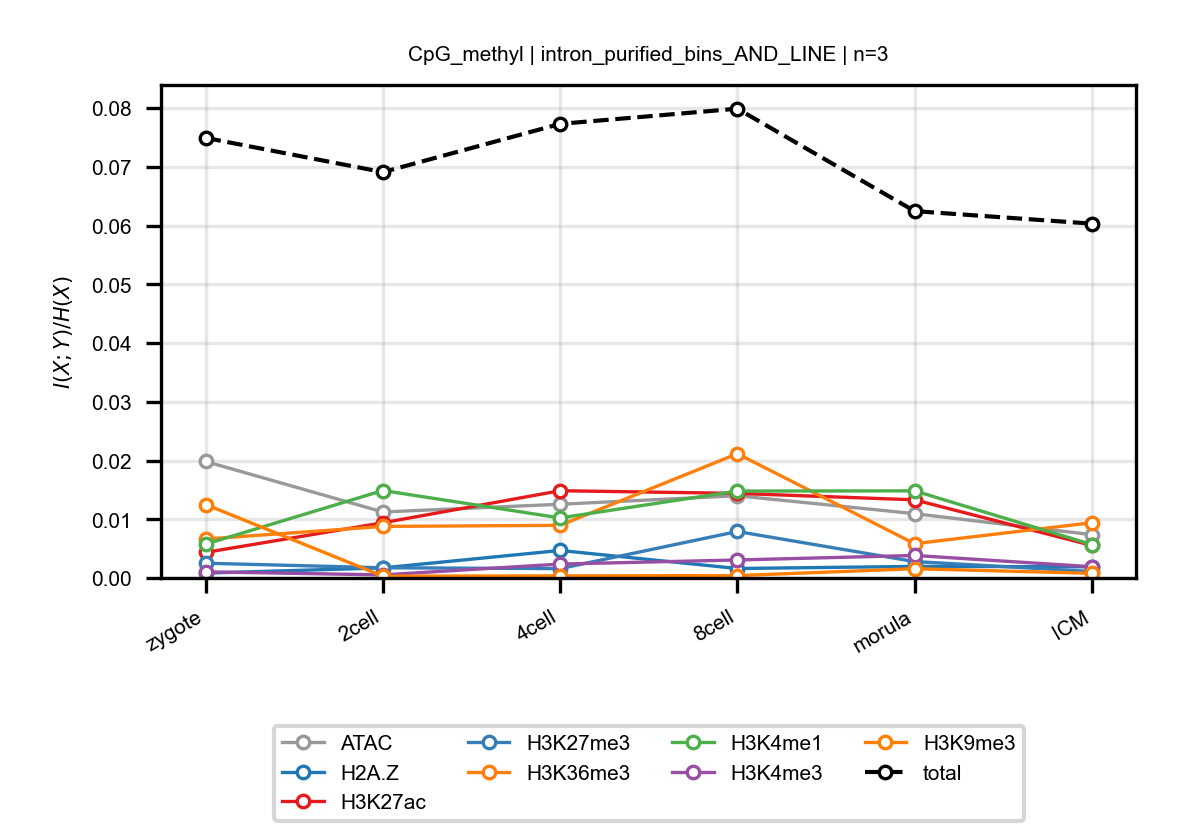

The file beside this chart, header and first rows:
anchor, target, n_bins, stage, block, normalized_mi
CpG_methyl, ATAC, 3, zygote, intron_purified_bins_AND_LINE, 0.01984
CpG_methyl, ATAC, 3, 2cell, intron_purified_bins_AND_LINE, 0.01123
CpG_methyl, ATAC, 3, 4cell, intron_purified_bins_AND_LINE, 0.01255
CpG_methyl, ATAC, 3, 8cell, intron_purified_bins_AND_LINE, 0.014
CpG_methyl, ATAC, 3, morula, intron_purified_bins_AND_LINE, 0.01095
CpG_methyl, ATAC, 3, ICM, intron_purified_bins_AND_LINE, 0.007375
CpG_methyl, H2A.Z, 3, zygote, intron_purified_bins_AND_LINE, 0.0008286
CpG_methyl, H2A.Z, 3, 2cell, intron_purified_bins_AND_LINE, 0.001717
CpG_methyl, H2A.Z, 3, 4cell, intron_purified_bins_AND_LINE, 0.004683
CpG_methyl, H2A.Z, 3, 8cell, intron_purified_bins_AND_LINE, 0.00161
CpG_methyl, H2A.Z, 3, morula, intron_purified_bins_AND_LINE, 0.00197
CpG_methyl, H2A.Z, 3, ICM, intron_purified_bins_AND_LINE, 0.001902
CpG_methyl, H3K27ac, 3, zygote, intron_purified_bins_AND_LINE, 0.004352
CpG_methyl, H3K27ac, 3, 2cell, intron_purified_bins_AND_LINE, 0.009398
CpG_methyl, H3K27ac, 3, 4cell, intron_purified_bins_AND_LINE, 0.01486
CpG_methyl, H3K27ac, 3, 8cell, intron_purified_bins_AND_LINE, 0.0144
CpG_methyl, H3K27ac, 3, morula, intron_purified_bins_AND_LINE, 0.01331
CpG_methyl, H3K27ac, 3, ICM, intron_purified_bins_AND_LINE, 0.005539
CpG_methyl, H3K27me3, 3, zygote, intron_purified_bins_AND_LINE, 0.002513
CpG_methyl, H3K27me3, 3, 2cell, intron_purified_bins_AND_LINE, 0.001736
CpG_methyl, H3K27me3, 3, 4cell, intron_purified_bins_AND_LINE, 0.001592
CpG_methyl, H3K27me3, 3, 8cell, intron_purified_bins_AND_LINE, 0.007913
CpG_methyl, H3K27me3, 3, morula, intron_purified_bins_AND_LINE, 0.002794
CpG_methyl, H3K27me3, 3, ICM, intron_purified_bins_AND_LINE, 0.001098
CpG_methyl, H3K36me3, 3, zygote, intron_purified_bins_AND_LINE, 0.006628
CpG_methyl, H3K36me3, 3, 2cell, intron_purified_bins_AND_LINE, 0.008777
CpG_methyl, H3K36me3, 3, 4cell, intron_purified_bins_AND_LINE, 0.008962
CpG_methyl, H3K36me3, 3, 8cell, intron_purified_bins_AND_LINE, 0.02116
CpG_methyl, H3K36me3, 3, morula, intron_purified_bins_AND_LINE, 0.00584
CpG_methyl, H3K36me3, 3, ICM, intron_purified_bins_AND_LINE, 0.009404
CpG_methyl, H3K4me1, 3, zygote, intron_purified_bins_AND_LINE, 0.00576
CpG_methyl, H3K4me1, 3, 2cell, intron_purified_bins_AND_LINE, 0.01489
CpG_methyl, H3K4me1, 3, 4cell, intron_purified_bins_AND_LINE, 0.01022
CpG_methyl, H3K4me1, 3, 8cell, intron_purified_bins_AND_LINE, 0.0148
CpG_methyl, H3K4me1, 3, morula, intron_purified_bins_AND_LINE, 0.01483
CpG_methyl, H3K4me1, 3, ICM, intron_purified_bins_AND_LINE, 0.005694
CpG_methyl, H3K4me3, 3, zygote, intron_purified_bins_AND_LINE, 0.001048
CpG_methyl, H3K4me3, 3, 2cell, intron_purified_bins_AND_LINE, 0.0005235
CpG_methyl, H3K4me3, 3, 4cell, intron_purified_bins_AND_LINE, 0.002366
CpG_methyl, H3K4me3, 3, 8cell, intron_purified_bins_AND_LINE, 0.003062
CpG_methyl, H3K4me3, 3, morula, intron_purified_bins_AND_LINE, 0.003833
CpG_methyl, H3K4me3, 3, ICM, intron_purified_bins_AND_LINE, 0.001918
CpG_methyl, H3K9me3, 3, zygote, intron_purified_bins_AND_LINE, 0.01251
CpG_methyl, H3K9me3, 3, 2cell, intron_purified_bins_AND_LINE, 0.0003084
CpG_methyl, H3K9me3, 3, 4cell, intron_purified_bins_AND_LINE, 0.0003567
CpG_methyl, H3K9me3, 3, 8cell, intron_purified_bins_AND_LINE, 0.0004051
CpG_methyl, H3K9me3, 3, morula, intron_purified_bins_AND_LINE, 0.001576
CpG_methyl, H3K9me3, 3, ICM, intron_purified_bins_AND_LINE, 0.0007928
CpG_methyl, total, 3, zygote, intron_purified_bins_AND_LINE, 0.07494
CpG_methyl, total, 3, 2cell, intron_purified_bins_AND_LINE, 0.0691
CpG_methyl, total, 3, 4cell, intron_purified_bins_AND_LINE, 0.07732
CpG_methyl, total, 3, 8cell, intron_purified_bins_AND_LINE, 0.0799
CpG_methyl, total, 3, morula, intron_purified_bins_AND_LINE, 0.06246
CpG_methyl, total, 3, ICM, intron_purified_bins_AND_LINE, 0.06033
